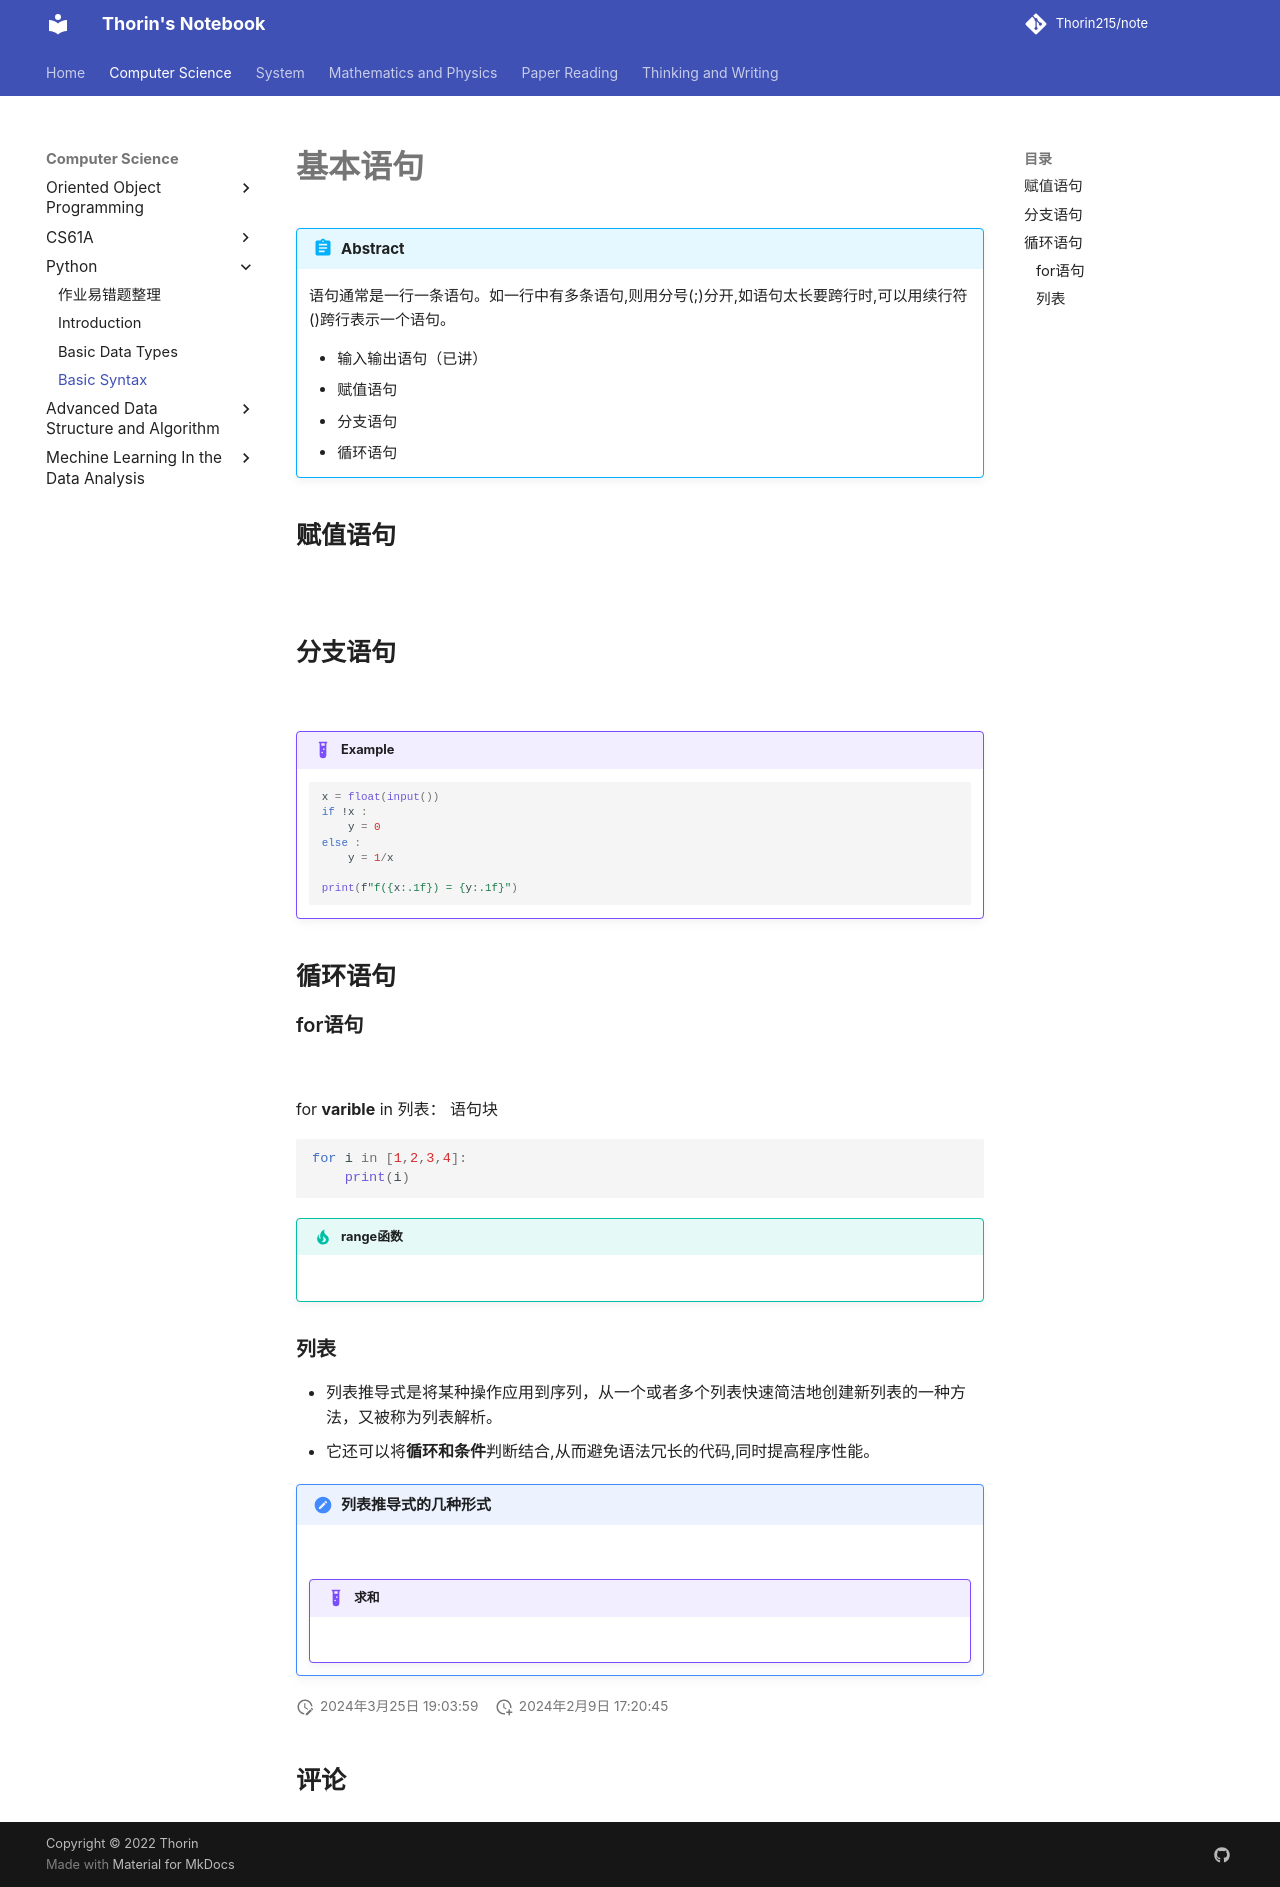

repository: Thorin215/note · page: Python/Py3/index.html · generator: mkdocs

# 基本语句

!!! Abstract
    语句通常是一行一条语句。如一行中有多条语句,则用分号(;)分开,如语句太长要跨行时,可以用续行符(\)跨行表示一个语句。
    
    - 输入输出语句（已讲）
    - 赋值语句
    - 分支语句
    - 循环语句

## 赋值语句

![](https://blog-pic-thorin.oss-cn-hangzhou.aliyuncs.com/8355ab133cc72def883f194620bebcf.png)

## 分支语句

![](https://blog-pic-thorin.oss-cn-hangzhou.aliyuncs.com/696b44d0bbfc08c139bc9ba81ea9c3b.png)

!!! Example
    ```py
    x = float(input())
    if !x :
        y = 0
    else :
        y = 1/x

    print(f"f({x:.1f}) = {y:.1f}")
    ```

## 循环语句

### for语句

![](https://blog-pic-thorin.oss-cn-hangzhou.aliyuncs.com/33964d4d2f77cbb95996a2c3891d7af.png)

for **varible** in 列表：
    语句块

```py
for i in [1,2,3,4]:
    print(i)
```

!!! tip  "range函数"
    ![](https://blog-pic-thorin.oss-cn-hangzhou.aliyuncs.com/d3411bf55fd9e11f31f3d02c3c16b9a.png)

### 列表


- 列表推导式是将某种操作应用到序列，从一个或者多个列表快速简洁地创建新列表的一种方法，又被称为列表解析。
- 它还可以将**循环和条件**判断结合,从而避免语法冗长的代码,同时提高程序性能。

!!! Note "列表推导式的几种形式"
    ![](https://blog-pic-thorin.oss-cn-hangzhou.aliyuncs.com/b8b5f8bdedb1b5644fc8078490cddc2.png)

    !!! example "求和"
        ![](https://blog-pic-thorin.oss-cn-hangzhou.aliyuncs.com/831d0b16e0720627e16a85aec6cb014.png)
